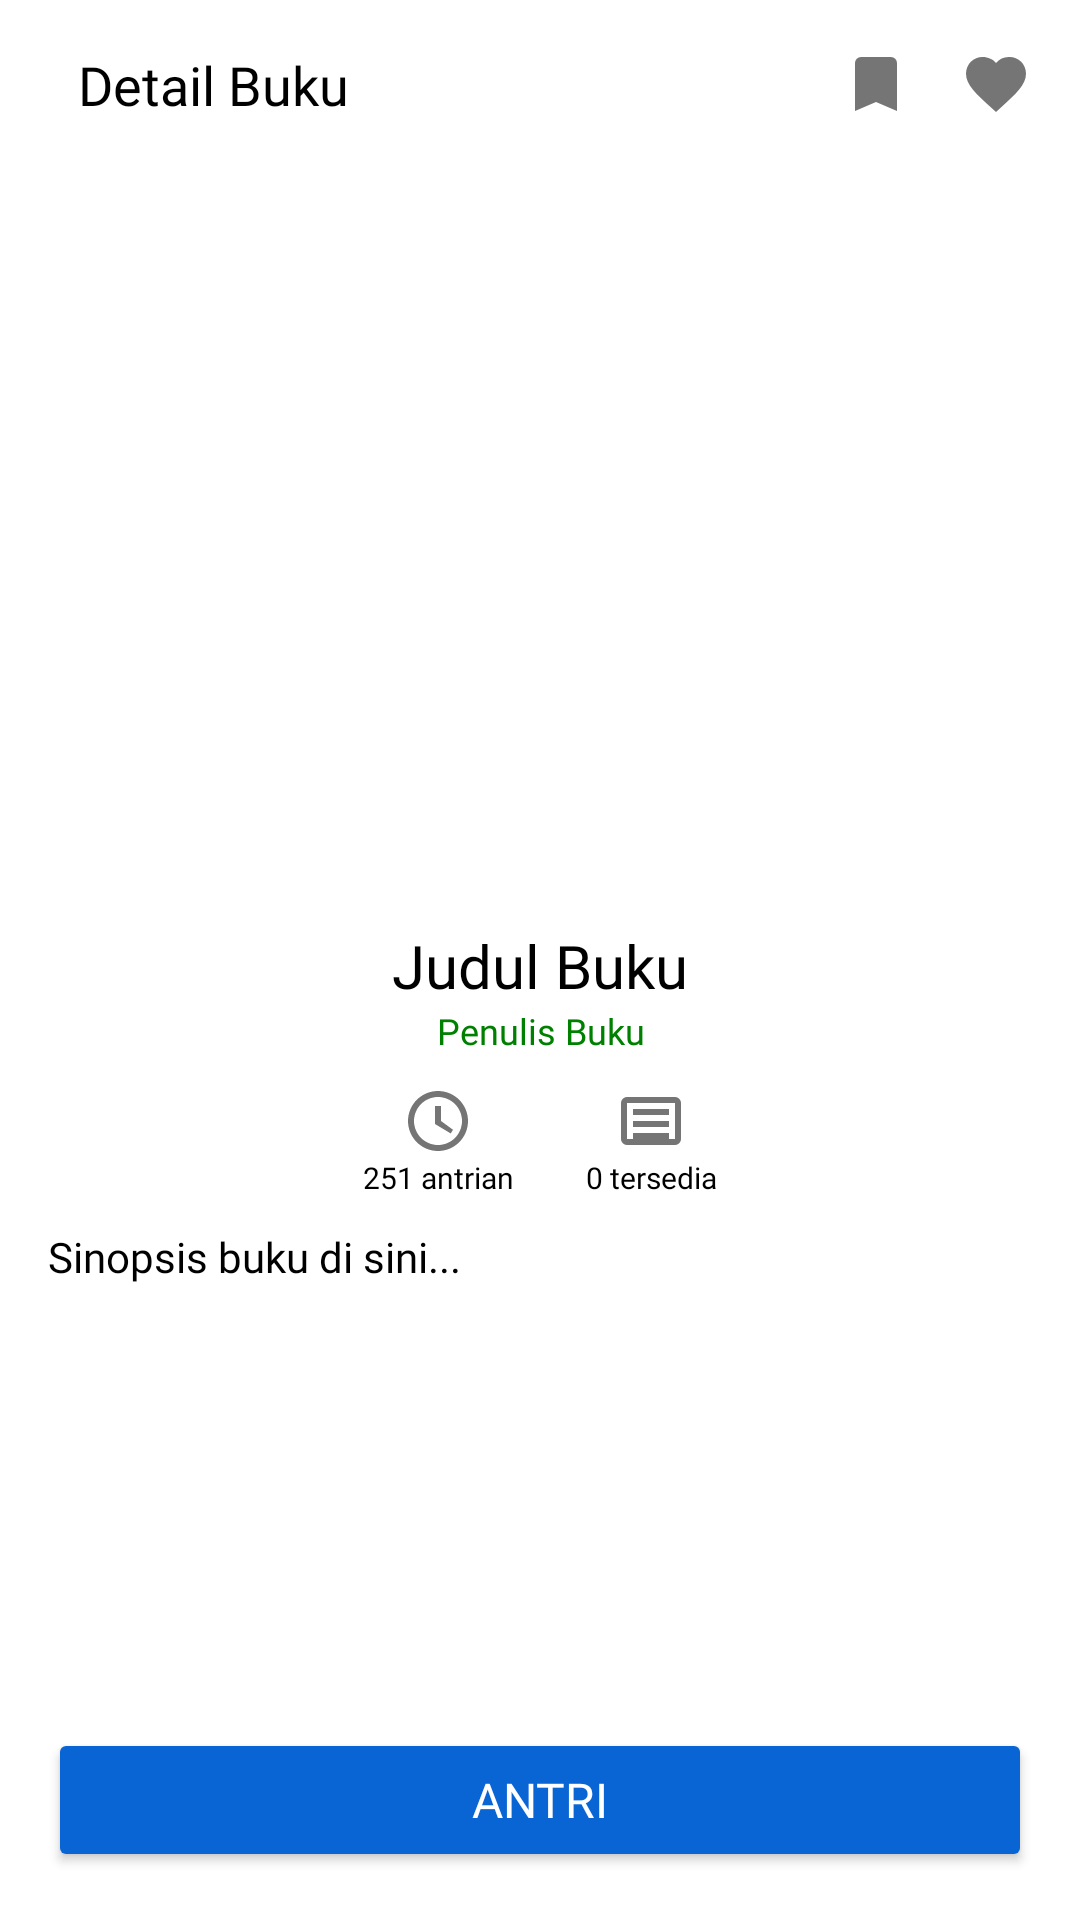

Layout XML and referenced resources for this Android screen:
<!-- AndroidManifest.xml: application theme Theme.LibraryApp -->
<!-- res/layout/fragment_detail_book.xml -->
<?xml version="1.0" encoding="utf-8"?>
<androidx.constraintlayout.widget.ConstraintLayout
    xmlns:android="http://schemas.android.com/apk/res/android"
    xmlns:app="http://schemas.android.com/apk/res-auto"
    xmlns:tools="http://schemas.android.com/tools"
    android:layout_width="match_parent"
    android:layout_height="match_parent"
    android:background="@android:color/white">

    
    <ImageButton
        android:id="@+id/btnBack"
        android:layout_width="wrap_content"
        android:layout_height="wrap_content"
        android:layout_marginStart="16dp"
        android:layout_marginTop="16dp"
        android:background="@android:color/transparent"
        android:src="@drawable/baseline_arrow_back_24"
        app:layout_constraintStart_toStartOf="parent"
        app:layout_constraintTop_toTopOf="parent"
        tools:ignore="ContentDescription" />

    <TextView
        android:id="@+id/tvTitlePage"
        android:layout_width="wrap_content"
        android:layout_height="wrap_content"
        android:layout_marginTop="16dp"
        android:text="@string/detail_book_title"
        android:textSize="18sp"
        android:textColor="@android:color/black"
        android:fontFamily="@font/poppins_semibold"
        app:layout_constraintStart_toEndOf="@+id/btnBack"
        app:layout_constraintTop_toTopOf="parent"
        android:layout_marginStart="10dp" />

    <ImageButton
        android:id="@+id/btnBookmark"
        android:layout_width="wrap_content"
        android:layout_height="wrap_content"
        android:layout_marginTop="16dp"
        android:layout_marginEnd="16dp"
        android:background="@android:color/transparent"
        android:src="@drawable/ic_bookmark"
        app:layout_constraintTop_toTopOf="parent"
        app:layout_constraintEnd_toStartOf="@+id/btnFavorite"
        tools:ignore="ContentDescription" />

    <ImageButton
        android:id="@+id/btnFavorite"
        android:layout_width="wrap_content"
        android:layout_height="wrap_content"
        android:layout_marginTop="16dp"
        android:layout_marginEnd="16dp"
        android:background="@android:color/transparent"
        android:src="@drawable/ic_favorite"
        app:layout_constraintTop_toTopOf="parent"
        app:layout_constraintEnd_toEndOf="parent"
        tools:ignore="ContentDescription" />

    
    <ImageView
        android:id="@+id/ivBookCover"
        android:layout_width="200dp"
        android:layout_height="250dp"
        android:layout_marginTop="10dp"
        android:scaleType="centerCrop"
        app:layout_constraintEnd_toEndOf="parent"
        app:layout_constraintStart_toStartOf="parent"
        app:layout_constraintTop_toBottomOf="@id/tvTitlePage"
        android:background="@drawable/rounded_corner"
        tools:ignore="ContentDescription" />

    
    <TextView
        android:id="@+id/tvBookTitle"
        android:layout_width="0dp"
        android:layout_height="wrap_content"
        android:layout_marginStart="16dp"
        android:layout_marginTop="8dp"
        android:layout_marginEnd="16dp"
        android:fontFamily="@font/poppins_bold"
        android:gravity="center"
        android:text="@string/book_title"
        android:textColor="@android:color/black"
        android:textSize="20sp"
        app:layout_constraintEnd_toEndOf="parent"
        app:layout_constraintHorizontal_bias="0.0"
        app:layout_constraintStart_toStartOf="parent"
        app:layout_constraintTop_toBottomOf="@id/ivBookCover" />

    
    <TextView
        android:id="@+id/tvBookAuthor"
        android:layout_width="wrap_content"
        android:layout_height="wrap_content"
        android:layout_marginStart="16dp"
        android:layout_marginEnd="16dp"
        android:gravity="center"
        android:text="@string/book_author"
        android:textColor="#008000"
        android:textSize="12sp"
        android:fontFamily="@font/poppins_semibold"
        app:layout_constraintStart_toStartOf="parent"
        app:layout_constraintEnd_toEndOf="parent"
        app:layout_constraintTop_toBottomOf="@id/tvBookTitle" />

    
    <LinearLayout
        android:id="@+id/llInfoContainer"
        android:layout_width="match_parent"
        android:layout_height="wrap_content"
        android:layout_marginTop="10dp"
        android:gravity="center"
        android:orientation="horizontal"
        app:layout_constraintEnd_toEndOf="parent"
        app:layout_constraintHorizontal_bias="0.0"
        app:layout_constraintStart_toStartOf="parent"
        app:layout_constraintTop_toBottomOf="@id/tvBookAuthor">

        <LinearLayout
            android:layout_width="wrap_content"
            android:layout_height="wrap_content"
            android:layout_marginEnd="24dp"
            android:gravity="center"
            android:orientation="vertical">

            <ImageView
                android:layout_width="wrap_content"
                android:layout_height="wrap_content"
                android:src="@drawable/ic_timer"
                tools:ignore="ContentDescription" />

            <TextView
                android:id="@+id/tvQueueCount"
                android:layout_width="wrap_content"
                android:layout_height="wrap_content"
                android:fontFamily="@font/poppins_medium"
                android:text="@string/queue_count_default"
                android:textColor="@android:color/black"
                android:textSize="10sp" />
        </LinearLayout>

        <LinearLayout
            android:layout_width="wrap_content"
            android:layout_height="wrap_content"
            android:gravity="center"
            android:orientation="vertical">

            <ImageView
                android:layout_width="wrap_content"
                android:layout_height="wrap_content"
                android:src="@drawable/ic_book"
                tools:ignore="ContentDescription" />

            <TextView
                android:id="@+id/tvAvailableCount"
                android:layout_width="wrap_content"
                android:layout_height="wrap_content"
                android:fontFamily="@font/poppins_medium"
                android:text="@string/available_count_default"
                android:textColor="@android:color/black"
                android:textSize="10sp" />
        </LinearLayout>
    </LinearLayout>

    
    <ScrollView
        android:layout_width="0dp"
        android:layout_height="0dp"
        android:layout_marginTop="10dp"
        android:layout_marginBottom="16dp"
        android:fillViewport="true"
        app:layout_constraintBottom_toTopOf="@id/btnAction"
        app:layout_constraintEnd_toEndOf="parent"
        app:layout_constraintHorizontal_bias="0.0"
        app:layout_constraintStart_toStartOf="parent"
        app:layout_constraintTop_toBottomOf="@id/llInfoContainer"
        app:layout_constraintVertical_bias="0.0">

        <TextView
            android:id="@+id/tvSynopsis"
            android:layout_width="match_parent"
            android:layout_height="wrap_content"
            android:layout_marginStart="16dp"
            android:layout_marginEnd="16dp"
            android:fontFamily="@font/poppins_light"
            android:text="@string/book_synopsis"
            android:textColor="@android:color/black"
            android:textSize="14sp"
            android:gravity="fill_horizontal"/>

    </ScrollView>

    
    <Button
        android:id="@+id/btnAction"
        android:layout_width="0dp"
        android:layout_height="wrap_content"
        android:layout_marginStart="16dp"
        android:layout_marginTop="16dp"
        android:layout_marginEnd="16dp"
        android:layout_marginBottom="16dp"
        android:padding="10dp"
        android:text="@string/button_antri"
        android:textColor="@android:color/white"
        android:textSize="16sp"
        android:fontFamily="@font/poppins_semibold"
        app:layout_constraintBottom_toBottomOf="parent"
        app:layout_constraintEnd_toEndOf="parent"
        app:layout_constraintStart_toStartOf="parent"
        android:backgroundTint="@color/blue"/>

</androidx.constraintlayout.widget.ConstraintLayout>
<!-- resources referenced by this layout -->
<resources>
  <color name="blue">#0865D3</color>
  <!-- drawable ic_book (drawable) -->
  <vector xmlns:android="http://schemas.android.com/apk/res/android"
      android:width="24dp"
      android:height="24dp"
      android:viewportWidth="24"
      android:viewportHeight="24">
      <path
          android:fillColor="#757575"
          android:pathData="M4,4H20A2,2 0 0,1 22,6V18A2,2 0 0,1 20,20H4A2,2 0 0,1 2,18V6A2,2 0 0,1 4,4M4,6V18H20V6H4M6,8H18V10H6V8M6,12H18V14H6V12M6,16H18V18H6V16Z" />
  </vector>
  <!-- drawable ic_bookmark (drawable) -->
  <vector xmlns:android="http://schemas.android.com/apk/res/android"
      android:width="24dp"
      android:height="24dp"
      android:viewportWidth="24"
      android:viewportHeight="24">
      <path
          android:fillColor="#757575"
          android:pathData="M17,3H7A2,2 0 0,0 5,5V21L12,18L19,21V5A2,2 0 0,0 17,3Z" />
  </vector>
  <!-- drawable ic_favorite (drawable) -->
  <vector xmlns:android="http://schemas.android.com/apk/res/android"
      android:width="24dp"
      android:height="24dp"
      android:viewportWidth="24"
      android:viewportHeight="24">
      <path
          android:fillColor="#757575"
          android:pathData="M12,21.35L10.55,20.03C5.4,15.36 2,12.27 2,8.5A5.5,5.5 0 0,1 7.5,3C9.39,3 11.1,3.85 12,5A5.5,5.5 0 0,1 16.5,3A5.5,5.5 0 0,1 22,8.5C22,12.27 18.6,15.36 13.45,20.03L12,21.35Z" />
  </vector>
  <!-- drawable ic_timer (drawable) -->
  <vector xmlns:android="http://schemas.android.com/apk/res/android"
      android:width="24dp"
      android:height="24dp"
      android:viewportWidth="24"
      android:viewportHeight="24">
      <path
          android:fillColor="#757575"
          android:pathData="M12,2C6.48,2 2,6.48 2,12C2,17.52 6.48,22 12,22C17.52,22 22,17.52 22,12C22,6.48 17.52,2 12,2M12,20C7.59,20 4,16.41 4,12C4,7.59 7.59,4 12,4C16.41,4 20,7.59 20,12C20,16.41 16.41,20 12,20M13,7H11V13L16.25,16.15L17,14.92L13,12V7Z" />
  </vector>
  <string name="available_count_default">0 tersedia</string>
  <string name="book_author">Penulis Buku</string>
  <string name="book_synopsis">Sinopsis buku di sini...</string>
  <string name="book_title">Judul Buku</string>
  <string name="button_antri">Antri</string>
  <string name="detail_book_title">Detail Buku</string>
  <string name="queue_count_default">251 antrian</string>
  <style name="Theme.LibraryApp" parent="Theme.MaterialComponents.DayNight.NoActionBar">
          <item name="colorPrimary">@color/green</item>
          <item name="colorPrimaryVariant">@color/light_grey</item>
          <item name="colorOnPrimary">@color/white</item>
          <item name="colorSecondary">@color/teal_200</item>
          <item name="colorOnSecondary">@color/black</item>
          <item name="windowActionBar">false</item>
          <item name="windowNoTitle">true</item>
      </style>
  <color name="green">#3C9344</color>
  <color name="light_grey">#E9EAE9</color>
  <color name="white">#FFFFFF</color>
  <color name="teal_200">#03DAC5</color>
  <color name="black">#000000</color>
</resources>
